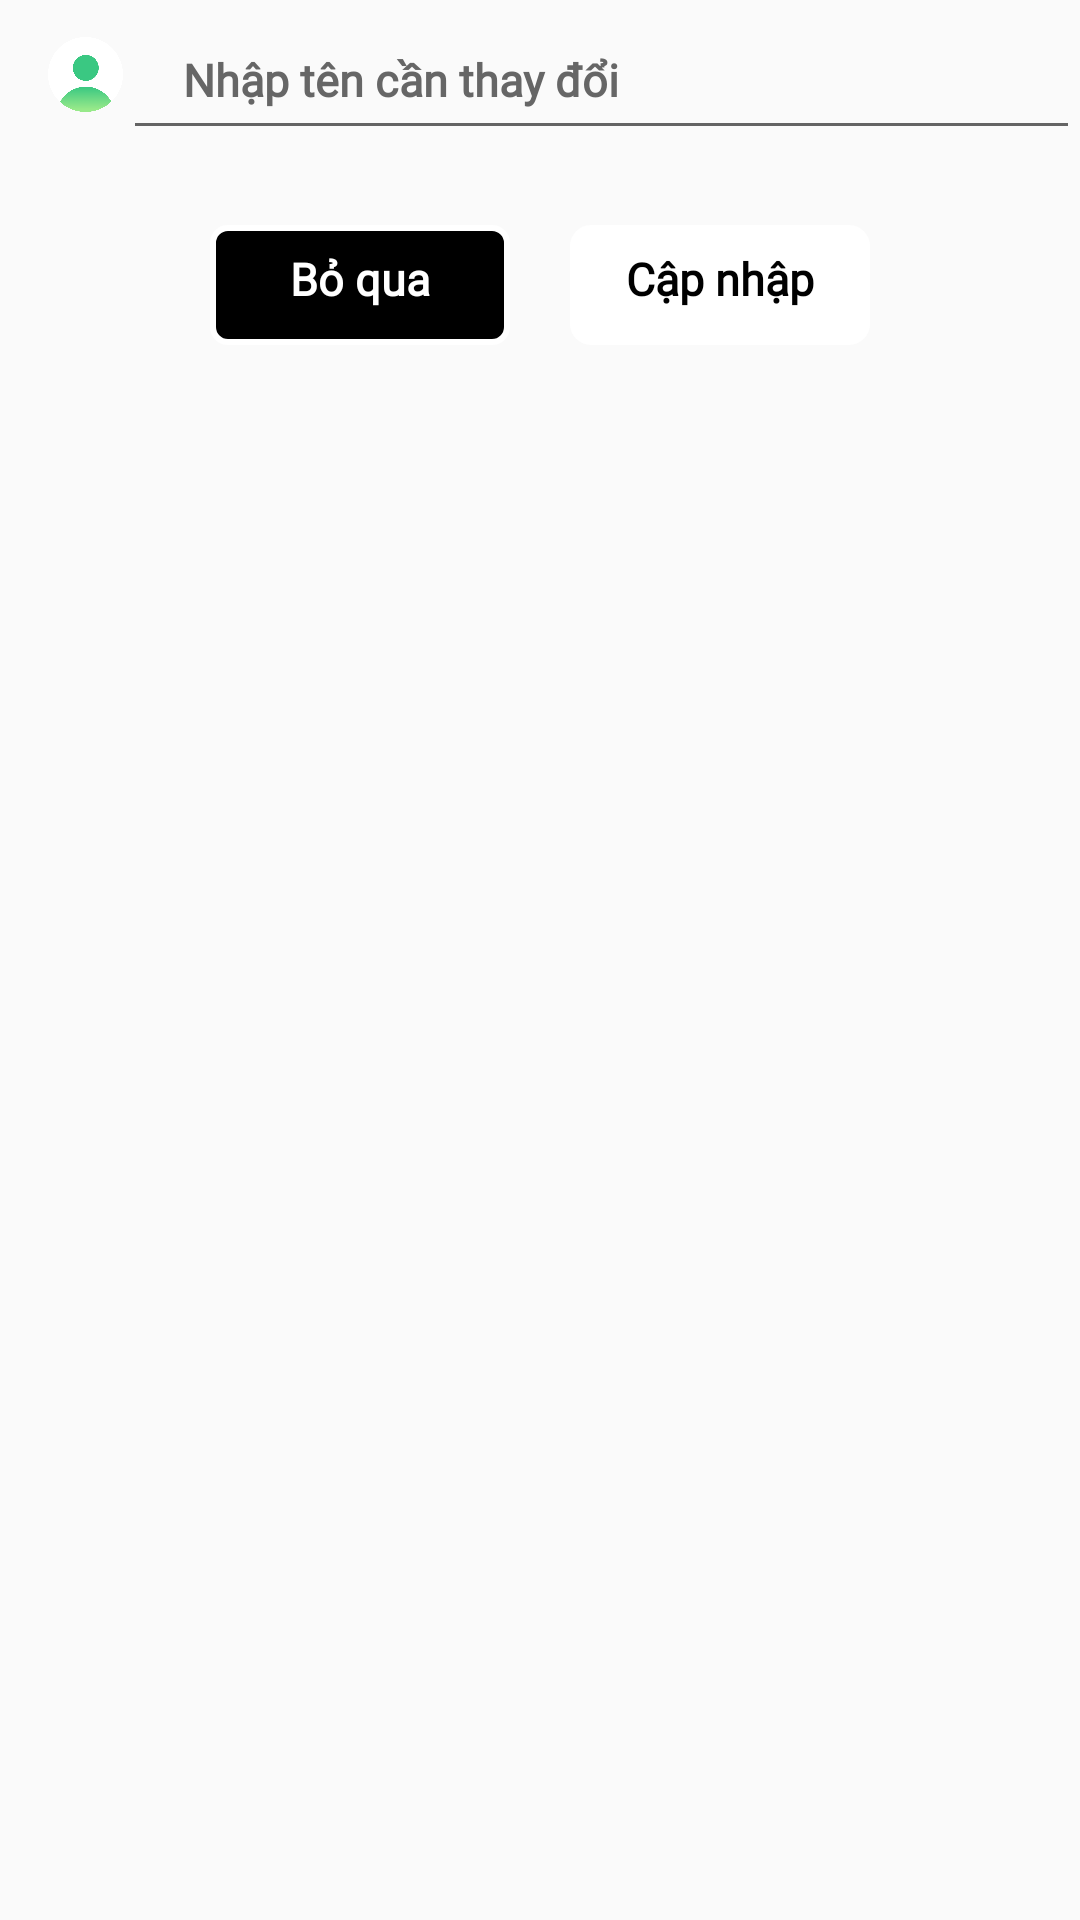

Reconstruct the res/layout file that produces this screen, plus the resources it refers to.
<!-- AndroidManifest.xml: application theme Theme.App_Movie -->
<!-- res/layout/dialog_change_name.xml -->
<?xml version="1.0" encoding="utf-8"?>
<LinearLayout xmlns:android="http://schemas.android.com/apk/res/android"
    android:layout_width="match_parent"
    xmlns:app="http://schemas.android.com/apk/res-auto"
    android:orientation="vertical"
    android:layout_marginLeft="20dp"
    android:layout_marginRight="20dp"
    android:layout_marginBottom="10dp"
    android:background="@drawable/custom_background_gray"
    android:layout_height="140dp">
    <LinearLayout
        android:orientation="horizontal"
        android:layout_width="match_parent"
        android:layout_height="50dp">
        <ImageView
            android:layout_marginStart="16dp"
            android:layout_gravity="center_vertical"
            android:src="@drawable/ic_profile_default"
            android:layout_width="25dp"
            android:layout_height="25dp"/>
        <EditText
            android:id="@+id/edtUserName"
            android:fontFamily="@font/sf_pro"
            android:layout_width="match_parent"
            android:layout_height="match_parent"
            android:gravity="center_vertical"
            android:paddingLeft="20dp"
            android:hint="Nhập tên cần thay đổi"
            android:textColorHint="@color/xam"
            android:textColor="#DDDDDD"
            android:textSize="15dp"
            android:textStyle="bold" />

    </LinearLayout>
    <LinearLayout
        android:layout_gravity="center"
        android:layout_marginTop="20dp"
        android:orientation="horizontal"
        android:layout_width="wrap_content"
        android:layout_height="50dp">
      <TextView
          android:id="@+id/btnCancel"
          android:fontFamily="@font/sf_pro"
          android:layout_gravity="center"
          android:text="Bỏ qua"
          android:gravity="center"
          android:textColor="@color/white"
          android:textSize="15dp"
          android:textStyle="bold"
          android:background="@drawable/custom_background_white_border"
          android:layout_width="100dp"
          android:layout_height="40dp"/>
        <TextView
            android:id="@+id/btnUpdate"
            android:fontFamily="@font/sf_pro"
            android:layout_gravity="center"
            android:text="Cập nhập"
            android:gravity="center"
            android:textStyle="bold"
            android:layout_marginLeft="20dp"
            android:textColor="@color/black"
            android:textSize="15dp"
            android:background="@drawable/custom_background_white"
            android:layout_width="100dp"
            android:layout_height="40dp"/>
    </LinearLayout>
</LinearLayout>
<!-- resources referenced by this layout -->
<resources>
  <color name="black">#FF000000</color>
  <color name="white">#FFFFFFFF</color>
  <color name="xam">#666666</color>
  <!-- drawable custom_background_white (drawable-v24) -->
  <?xml version="1.0" encoding="utf-8"?>
  <shape
      xmlns:android="http://schemas.android.com/apk/res/android"
      android:shape="rectangle">
  
      <solid android:color="@color/white"/>
      <corners
          android:topLeftRadius="5dp"
          android:topRightRadius="5dp"
          android:bottomLeftRadius="5dp"
          android:bottomRightRadius="5dp"/>
      <padding android:bottom="4dp"/>
      <stroke android:color="@color/white"
         android:width="4dp"/>
  
  </shape>
  <!-- drawable custom_background_white_border (drawable-v24) -->
  <?xml version="1.0" encoding="utf-8"?>
  <shape
      xmlns:android="http://schemas.android.com/apk/res/android"
      android:shape="rectangle">
  
      <solid android:color="#000000"/>
      <corners
          android:topLeftRadius="5dp"
          android:topRightRadius="5dp"
          android:bottomLeftRadius="5dp"
          android:bottomRightRadius="5dp"/>
      <padding android:bottom="4dp"/>
      <stroke android:color="#FFFFFF"
         android:width="2dp"/>
  
  </shape>
  <!-- drawable ic_profile_default: png bitmap (drawable, 16454 bytes) -->
  <style name="Theme.App_Movie" parent="Theme.AppCompat.DayNight.NoActionBar">
          
          <item name="colorPrimary">@color/purple_500</item>
          <item name="colorPrimaryVariant">@color/purple_700</item>
          <item name="colorOnPrimary">@color/white</item>
          
          <item name="colorSecondary">@color/teal_200</item>
          <item name="colorSecondaryVariant">@color/teal_700</item>
          <item name="colorOnSecondary">@color/black</item>
          
          <item name="android:statusBarColor">?attr/colorPrimaryVariant</item>
          
      </style>
  <color name="purple_500">#FF6200EE</color>
  <color name="purple_700">#FF3700B3</color>
  <color name="teal_200">#FF03DAC5</color>
  <color name="teal_700">#FF018786</color>
</resources>
